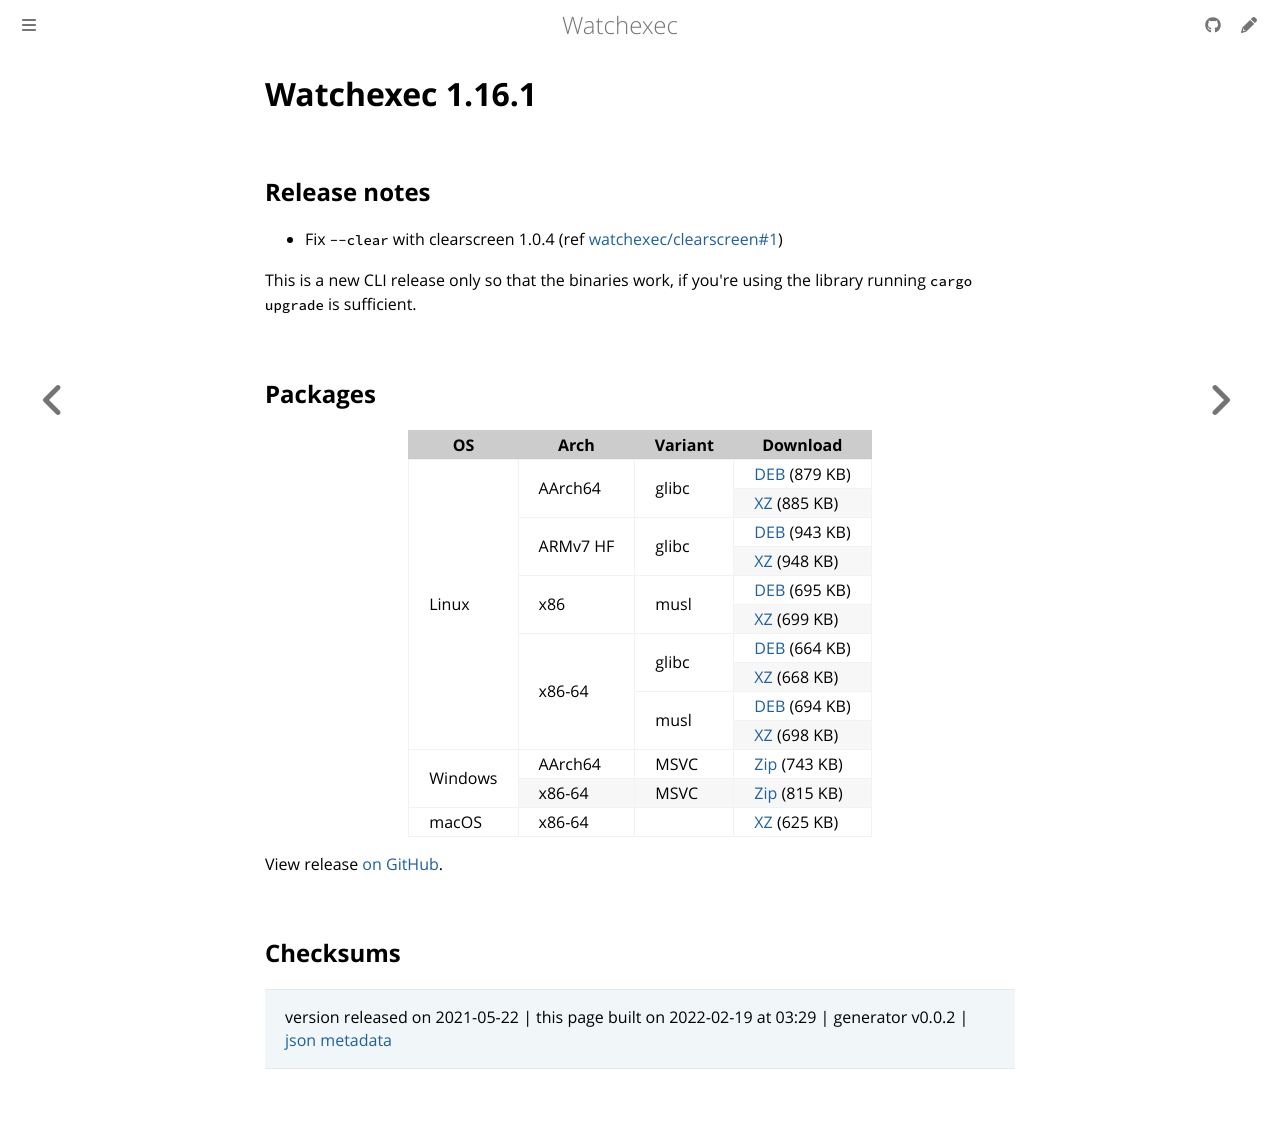

repository: watchexec/watchexec.github.io · page: downloads/watchexec/1.16.1/index.html · generator: mdbook

# Watchexec 1.16.1

## Release notes

<ul>
<li>Fix <code>--clear</code> with clearscreen 1.0.4 (ref <a class="issue-link js-issue-link" data-error-text="Failed to load title" data-id="898745036" data-permission-text="Title is private" data-url="https://github.com/watchexec/clearscreen/issues/1" data-hovercard-type="issue" data-hovercard-url="/watchexec/clearscreen/issues/1/hovercard" href="https://github.com/watchexec/clearscreen/issues/1">watchexec/clearscreen#1</a>)</li>
</ul>
<p>This is a new CLI release only so that the binaries work, if you're using the library running <code>cargo upgrade</code> is sufficient.</p>

## Packages

<table class="downloads">
<thead>
<tr>
<th>OS</th>
<th>Arch</th>
<th>Variant</th>
<th>Download</th>

</tr>
</thead>
<tbody>
<tr>
						<td rowspan="10">Linux</td>
						
<td rowspan="2">AArch64</td>
            
						
<td rowspan="2">glibc</td>
            
<td><a class="download" href="https://github.com/watchexec/watchexec/releases/download/cli-v1.16.1/watchexec-1.16.1-aarch64-unknown-linux-gnu.deb">DEB</a> (879 KB)</td>
						
</tr>
					
<tr>
						
						
						
<td><a class="download" href="https://github.com/watchexec/watchexec/releases/download/cli-v1.16.1/watchexec-1.16.1-aarch64-unknown-linux-gnu.tar.xz">XZ</a> (885 KB)</td>
						
</tr>
					
<tr>
						
						
<td rowspan="2">ARMv7 HF</td>
            
						
<td rowspan="2">glibc</td>
            
<td><a class="download" href="https://github.com/watchexec/watchexec/releases/download/cli-v1.16.1/watchexec-1.16.1-armv7-unknown-linux-gnueabihf.deb">DEB</a> (943 KB)</td>
						
</tr>
					
<tr>
						
						
						
<td><a class="download" href="https://github.com/watchexec/watchexec/releases/download/cli-v1.16.1/watchexec-1.16.1-armv7-unknown-linux-gnueabihf.tar.xz">XZ</a> (948 KB)</td>
						
</tr>
					
<tr>
						
						
<td rowspan="2">x86</td>
            
						
<td rowspan="2">musl</td>
            
<td><a class="download" href="https://github.com/watchexec/watchexec/releases/download/cli-v1.16.1/watchexec-1.16.1-i686-unknown-linux-musl.deb">DEB</a> (695 KB)</td>
						
</tr>
					
<tr>
						
						
						
<td><a class="download" href="https://github.com/watchexec/watchexec/releases/download/cli-v1.16.1/watchexec-1.16.1-i686-unknown-linux-musl.tar.xz">XZ</a> (699 KB)</td>
						
</tr>
					
<tr>
						
						
<td rowspan="4">x86-64</td>
            
						
<td rowspan="2">glibc</td>
            
<td><a class="download" href="https://github.com/watchexec/watchexec/releases/download/cli-v1.16.1/watchexec-1.16.1-x86_64-unknown-linux-gnu.deb">DEB</a> (664 KB)</td>
						
</tr>
					
<tr>
						
						
						
<td><a class="download" href="https://github.com/watchexec/watchexec/releases/download/cli-v1.16.1/watchexec-1.16.1-x86_64-unknown-linux-gnu.tar.xz">XZ</a> (668 KB)</td>
						
</tr>
					
<tr>
						
						
						
<td rowspan="2">musl</td>
            
<td><a class="download" href="https://github.com/watchexec/watchexec/releases/download/cli-v1.16.1/watchexec-1.16.1-x86_64-unknown-linux-musl.deb">DEB</a> (694 KB)</td>
						
</tr>
					
<tr>
						
						
						
<td><a class="download" href="https://github.com/watchexec/watchexec/releases/download/cli-v1.16.1/watchexec-1.16.1-x86_64-unknown-linux-musl.tar.xz">XZ</a> (698 KB)</td>
						
</tr>
					
<tr>
						<td rowspan="2">Windows</td>
						
<td rowspan="1">AArch64</td>
            
						
<td rowspan="1">MSVC</td>
            
<td><a class="download" href="https://github.com/watchexec/watchexec/releases/download/cli-v1.16.1/watchexec-1.16.1-aarch64-pc-windows-msvc.zip">Zip</a> (743 KB)</td>
						
</tr>
					
<tr>
						
						
<td rowspan="1">x86-64</td>
            
						
<td rowspan="1">MSVC</td>
            
<td><a class="download" href="https://github.com/watchexec/watchexec/releases/download/cli-v1.16.1/watchexec-1.16.1-x86_64-pc-windows-msvc.zip">Zip</a> (815 KB)</td>
						
</tr>
					
<tr>
						<td rowspan="1">macOS</td>
						
<td rowspan="1">x86-64</td>
            
						
<td rowspan="1"></td>
            
<td><a class="download" href="https://github.com/watchexec/watchexec/releases/download/cli-v1.16.1/watchexec-1.16.1-x86_64-apple-darwin.tar.xz">XZ</a> (625 KB)</td>
						
</tr>
					</tbody>
</table>


View release [on GitHub](https://github.com/watchexec/watchexec/releases/cli-v1.16.1).

## Checksums





>	 version released on 2021-05-22
>	|
>	this page built on 2022-02-19 at 03:29
>	| generator v0.0.2
>	| [json metadata](meta.json)
